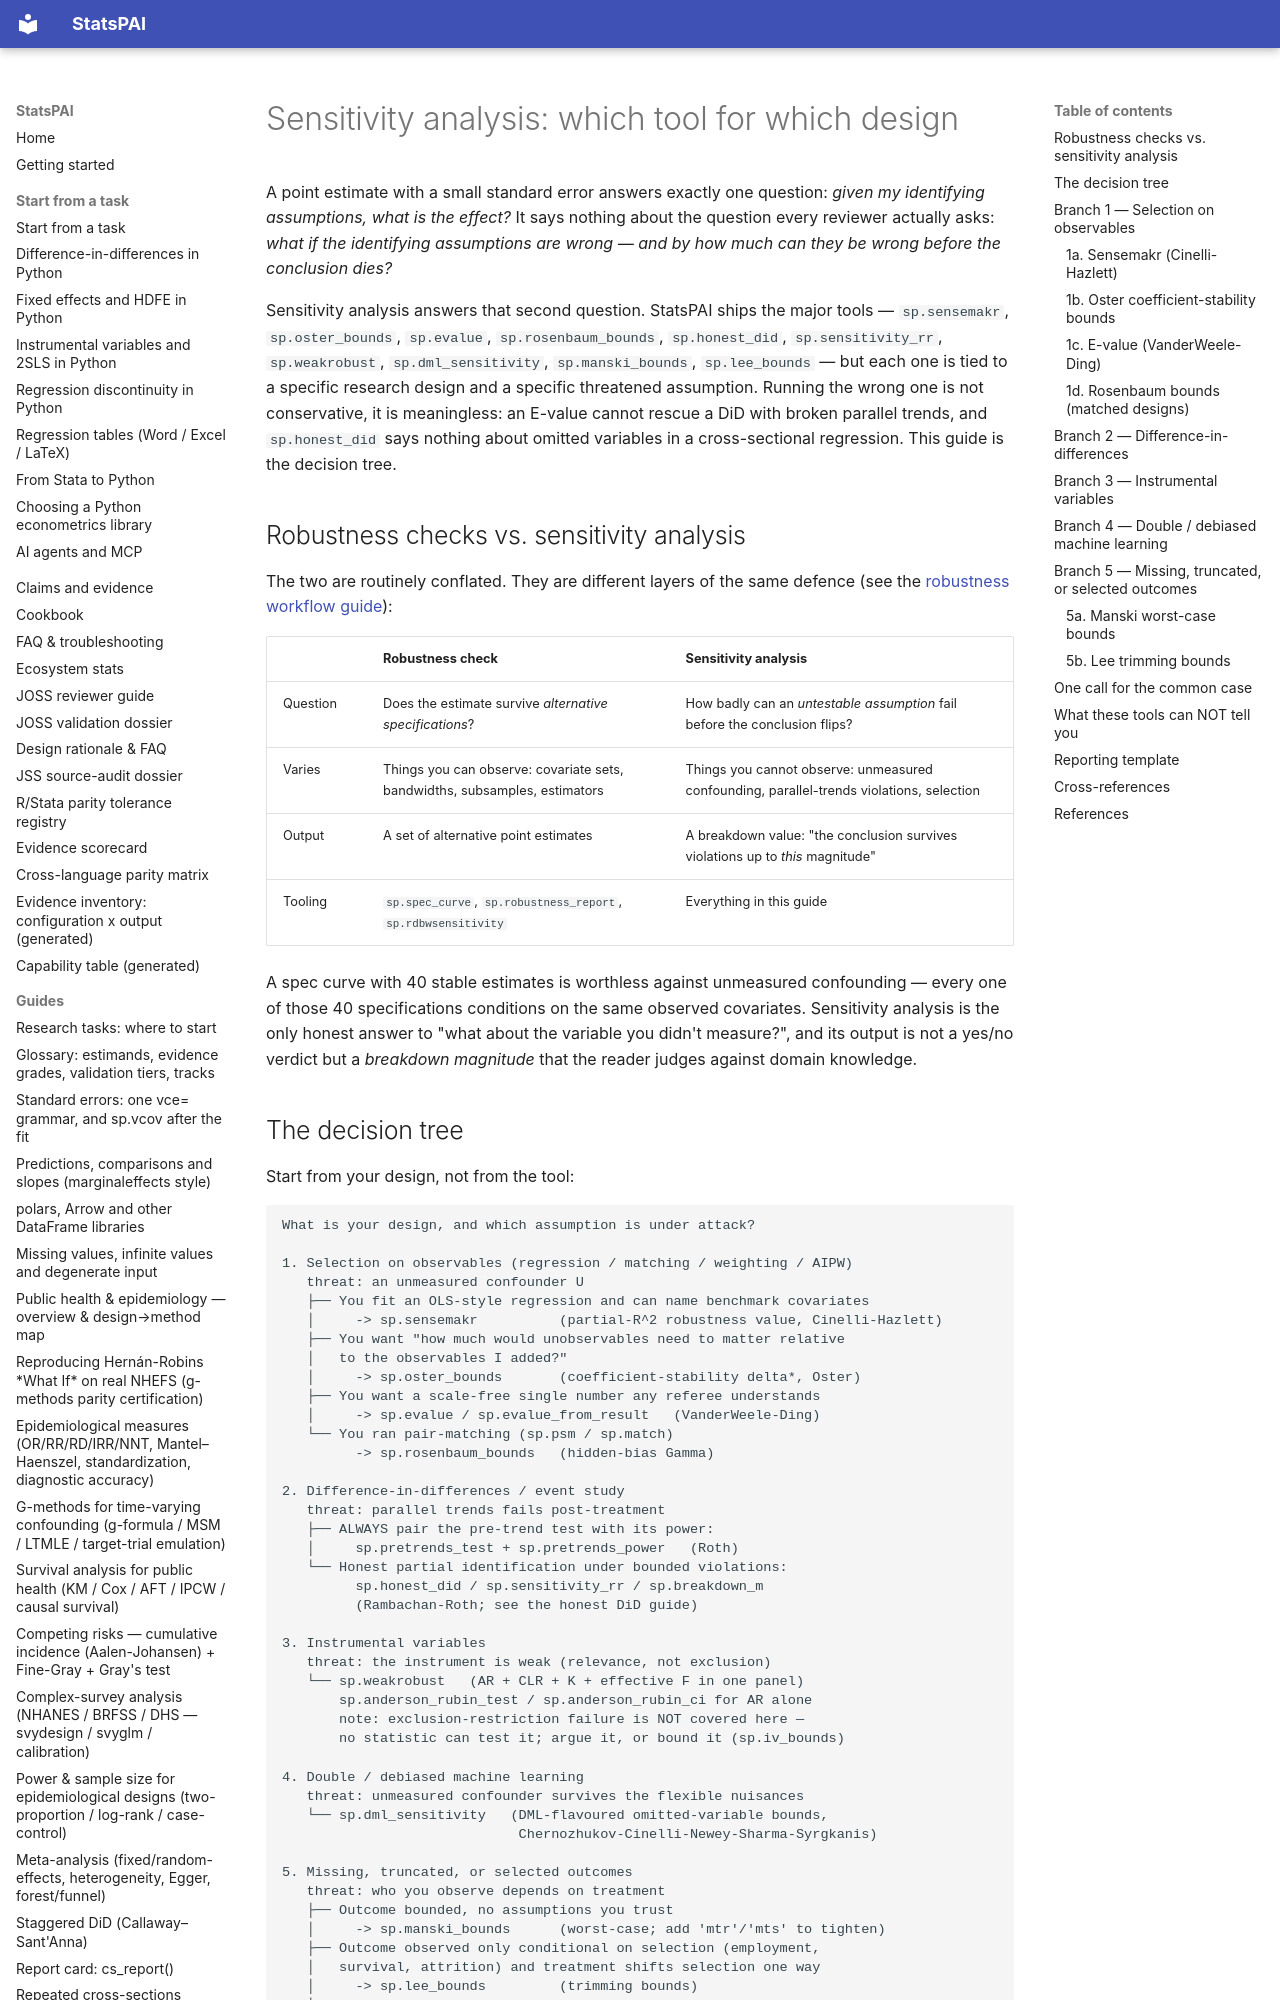

repository: brycewang-stanford/StatsPAI · page: guides/sensitivity_analysis/index.html · generator: mkdocs

# Sensitivity analysis: which tool for which design

A point estimate with a small standard error answers exactly one
question: *given my identifying assumptions, what is the effect?* It
says nothing about the question every reviewer actually asks: *what if
the identifying assumptions are wrong — and by how much can they be
wrong before the conclusion dies?*

Sensitivity analysis answers that second question. StatsPAI ships the
major tools — `sp.sensemakr`, `sp.oster_bounds`, `sp.evalue`,
`sp.rosenbaum_bounds`, `sp.honest_did`, `sp.sensitivity_rr`,
`sp.weakrobust`, `sp.dml_sensitivity`, `sp.manski_bounds`,
`sp.lee_bounds` — but each one is tied to a specific research design
and a specific threatened assumption. Running the wrong one is not
conservative, it is meaningless: an E-value cannot rescue a DiD with
broken parallel trends, and `sp.honest_did` says nothing about omitted
variables in a cross-sectional regression. This guide is the decision
tree.

## Robustness checks vs. sensitivity analysis

The two are routinely conflated. They are different layers of the same
defence (see the [robustness workflow guide](robustness_workflow.md)):

| | Robustness check | Sensitivity analysis |
| --- | --- | --- |
| Question | Does the estimate survive *alternative specifications*? | How badly can an *untestable assumption* fail before the conclusion flips? |
| Varies | Things you can observe: covariate sets, bandwidths, subsamples, estimators | Things you cannot observe: unmeasured confounding, parallel-trends violations, selection |
| Output | A set of alternative point estimates | A breakdown value: "the conclusion survives violations up to *this* magnitude" |
| Tooling | `sp.spec_curve`, `sp.robustness_report`, `sp.rdbwsensitivity` | Everything in this guide |

A spec curve with 40 stable estimates is worthless against unmeasured
confounding — every one of those 40 specifications conditions on the
same observed covariates. Sensitivity analysis is the only honest
answer to "what about the variable you didn't measure?", and its
output is not a yes/no verdict but a *breakdown magnitude* that the
reader judges against domain knowledge.
